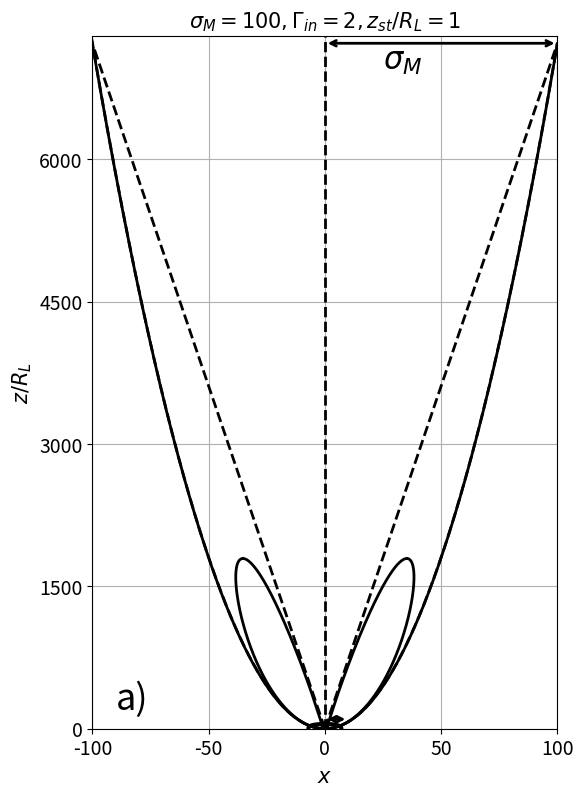

Generate this figure with matplotlib:
import numpy as np
import matplotlib.pyplot as plt
from matplotlib.ticker import MaxNLocator
import time

start_time = time.time()  # start time of calculations

sigma_M = 100 #Michel magnetization parameter
Gamma_in = 2 #hydrodynamic Lorentz factor on the jet axis
h_0 = 1*10**(1) #magnetic field at the distance R_L from the central engine in G
c = 3*10**10 #the speed of light in cm/s
G = 6.67*10**(-8) #the gravitational constant in the CGS system
M = 1*10**5 * 2*10**33 #the mass of the compact object in g
#M = 2*10**33 #the mass of the Sun in g
r_g = 2*G*M/c**2 #gravitational radius in cm
R_L = 10*r_g #the radius of the light cylinder in cm
R_L = 10**(9)
m_e = 9.1*10**(-28) #the mass of an electron in g
q = 4.8 * 10**(-10) #the electron charge in the CGS system
t_0 = R_L/c #dimensionless time

P_0 = 4.5 * 10**(-10) #pressure in dyn/cm^2 for M87
z_00 = 220 * 3.086 * 10**18 #the characteristic distance along the jet axis in cm for M87
z_00 = z_00/10**16 #the characteristic dimensionless distance along the jet axis in cm for M87
Psi_0 = np.pi #full magnetic flux!
r_jet_cr = np.sqrt(Gamma_in*sigma_M) #in light cylinders R_L (dimensionless)
r_core = 1 #in light cylinders R_L (dimensionless)

delta = 10**(-2) #anti-breakage program - small delta supplement

Omega_0 = 1

print(r_jet_cr)

#The direction of the line of sight in the laboratory reference frame
Theta = np.pi*17/180 #the angle between the z axis of the jet rotation and the line of sight
n_x = np.sin(Theta)
n_y = 0
n_z = np.cos(Theta)

#Formulas for EM fields through magnetic flux
def norm(x,y,z):
    r = np.sqrt(x**2 + y**2 + z**2)
    return r

def r_jet(z):
    r_jet = (Psi_0**2*h_0**2/(8*np.pi**3*P_0*z_00**2))**(1/4) * z**(2/4)
#    Theta_jet = 0.2
#    r_jet = Theta_jet * z
    return 1.*r_jet #the shape of the jet in R_L units (dimensionless)

def k(z):
    k = 4.5*sigma_M*(r_jet(z)/(6*sigma_M))**(0.65) * (1 + (r_jet(z)/(6*sigma_M))**2)**(0.15)
    return k

def alpha(z):
    a = 0.52*sigma_M**(0.18)
    c_0 = 2.8 * sigma_M**(0.22)
    return 1.3 * (np.log(r_jet(z) - r_jet_cr + 1)/c_0)**a * (1 + (np.log(r_jet(z) - r_jet_cr + 1)/c_0)**6)**((0.33 - a)/6)

def B_0(z):
    B_0 = Psi_0/(np.pi*r_core**2) * (1 - alpha(z)/2)/((1 + r_jet(z)**2/r_core**2)**(1-alpha(z)/2) - 1)
    return B_0

def Psi(x,y,z):
    rho = norm(x,y,0)
    Psi = Psi_0 * (rho/r_jet(z))**2
#    Psi = np.pi*B_0(z)*r_core**2/(1-alpha(z)/2) * ((1 + rho**2/r_core**2)**(1 - alpha(z)/2) - 1)
    return Psi

def Partial_Derivative(func, input_values, var_index, h=delta):
    original_val = input_values[var_index]
    input_values[var_index] = original_val + h
    f_plus_h = func(*input_values)
    input_values[var_index] = original_val - h
    f_minus_h = func(*input_values)
    input_values[var_index] = original_val
    return (f_plus_h - f_minus_h) / (2 * h)

def Omega(x,y,z):
    Omega = Omega_0 * np.sqrt(1 - Psi(x, y, z)/Psi_0)
    return Omega

#The maximum Lorentz factor
def Gamma_max(x,y,z):
    Gamma_max = Gamma_in + 2*sigma_M*Psi(x, y, z)/Psi_0 * (1 - Psi(x, y, z)/Psi_0)
    return Gamma_max

def epsilon(x,y,z):
    rho = norm(x,y,0)
    epsilon = 1/2/(Gamma_in + sigma_M*rho/k(z))**2
#    epsilon = 1/sigma_M**2
    epsilon = 0
    return epsilon

def E_x(x,y,z):
    E_x = -Omega(x,y,z)/(2*np.pi) * Partial_Derivative(Psi,[x,y,z],0)
    return E_x

def E_y(x,y,z):
    E_y = -Omega(x,y,z)/(2*np.pi) * Partial_Derivative(Psi,[x,y,z],1)
    return E_y

def E_z(x,y,z):
    E_z = -Omega(x,y,z)/(2*np.pi) * Partial_Derivative(Psi,[x,y,z],2)
    return E_z

def B_p_x(x,y,z):
    rho = norm(x,y,0)
    B_p_x = -1/(2*np.pi*rho) * x/rho * Partial_Derivative(Psi,[x,y,z],2)
    return B_p_x

def B_phi_x(x,y,z):
    rho = norm(x,y,0)
    B_phi_x = (1+epsilon(x,y,z))*Omega(x,y,z)/(2*np.pi) * y/rho * norm(Partial_Derivative(Psi,[x,y,z],0), Partial_Derivative(Psi,[x,y,z],1), Partial_Derivative(Psi,[x,y,z],2))
    return B_phi_x

def B_x(x,y,z):
    return B_p_x(x,y,z) + B_phi_x(x,y,z)

def B_p_y(x,y,z):
    rho = norm(x,y,0)
    B_p_y = -1/(2*np.pi*rho) * y/rho * Partial_Derivative(Psi,[x,y,z],2)
    return B_p_y

def B_phi_y(x,y,z):
    rho = norm(x,y,0)
    B_phi_y = -(1+epsilon(x,y,z))*Omega(x,y,z)/(2*np.pi) * x/rho * norm(Partial_Derivative(Psi,[x,y,z],0), Partial_Derivative(Psi,[x,y,z],1), Partial_Derivative(Psi,[x,y,z],2))
    return B_phi_y

def B_y(x,y,z):
    return B_p_y(x,y,z) + B_phi_y(x,y,z)

def B_p_z(x,y,z):
    rho = norm(x,y,0)
    B_p_z = 1/(2*np.pi*rho) * (x/rho*Partial_Derivative(Psi,[x,y,z],0)+y/rho*Partial_Derivative(Psi,[x,y,z],1))
    return B_p_z

def B_z(x,y,z):
    return B_p_z(x,y,z)

#Formulas for the components of the dimensionless hydrodynamic (drift) velocity
def V_x(x,y,z):
    B = norm(B_x(x, y, z),B_y(x, y, z),B_z(x, y, z))
    V_x = (E_y(x, y, z)*B_z(x, y, z) - E_z(x, y, z)*B_y(x, y, z))/B**2
    return V_x

def V_y(x,y,z):
    B = norm(B_x(x, y, z),B_y(x, y, z),B_z(x, y, z))
    V_y = (E_z(x, y, z)*B_x(x, y, z) - E_x(x, y, z)*B_z(x, y, z))/B**2
    return V_y

def V_z(x,y,z):
    B = norm(B_x(x, y, z),B_y(x, y, z),B_z(x, y, z))
    V_z = (E_x(x, y, z)*B_y(x, y, z) - E_y(x, y, z)*B_x(x, y, z))/B**2
    return V_z

#Hydrodynamic Lorentz factor
def Gamma(x,y,z):
    V = norm(V_x(x, y, z),V_y(x, y, z),V_z(x, y, z))
    Gamma = 1/np.sqrt(1 - V**2)
    Gamma = np.sqrt(Gamma_in**2 - 1 + Gamma**2)
    return Gamma

#The Doppler factor
def D(x,y,z): 
    D = 1/Gamma(x, y, z)/(1 - V_x(x, y, z)*n_x - V_y(x, y, z)*n_y - V_z(x, y, z)*n_z)
    return D

#The local magnetization
def sigma(x,y,z):
    rho = norm(x,y,0)
    sigma = (1 - rho**2/r_jet(z)**2) * rho**2/r_jet(z)**2 * sigma_M/Gamma(x, y, z)
    return sigma

#The boundary of magnetization
def x_mag(z):
    x_mag = r_jet(z)/np.sqrt(2) * np.sqrt(1 + np.sqrt(1 - 2*r_jet(z)**2/sigma_M**2 + 2*np.sqrt(r_jet(z)**4/sigma_M**4 + 4*Gamma_in**2/sigma_M**2)))
    return x_mag

def x_mag_2(z):
    x_mag = r_jet(z)/np.sqrt(2) * np.sqrt(1 + np.sqrt(1 - 2*r_jet(z)**2/sigma_M**2 - 2*np.sqrt(r_jet(z)**4/sigma_M**4 + 4*Gamma_in**2/sigma_M**2)))
    return x_mag

def x_mag_3(z):
    x_mag = r_jet(z)/np.sqrt(2) * np.sqrt(1 - np.sqrt(1 - 2*r_jet(z)**2/sigma_M**2 - 2*np.sqrt(r_jet(z)**4/sigma_M**4 + 4*Gamma_in**2/sigma_M**2)))
    return x_mag

#Approximation of the inner conic boundary
def x_approx(z):
    x_approx = sigma_M**(-1) * r_jet(z)**2
    return x_approx

#Blank for the construction of Alfven and fast magnetosonic surfaces
def rounded_plateau_function(x, x_start, x_end, height, radius):
    width = x_end - x_start
    radius = min(radius, width / 2)
    
    y = np.zeros_like(x)
    
    for i, xi in enumerate(x):
        if xi < x_start or xi > x_end:
            y[i] = 0
        elif xi < x_start + radius:
            dx = xi - (x_start + radius)
            y[i] = height - radius + np.sqrt(max(0, radius**2 - dx**2))
        elif xi <= x_end - radius:
            y[i] = height
        else:
            dx = xi - (x_end - radius)
            y[i] = height - radius + np.sqrt(max(0, radius**2 - dx**2))
    
    return y

def Pseudo_Surface(x,x_start,x_end,height):
    l = np.abs(x_end - 0)
    z = height * (1 - x**2/l**2)**(1/3)
    return z

z_min = 1
z_max = z_min + 7300
z_0 = 100
x_0 = 0
y_0 = 0
#Construction of the uniform square grid NxN, inside which lies the jet
N = 10000
Z = np.linspace(z_min, z_max,N)
X_mag_data_1 = []
X_mag_data_2 = []
X_mag_data_3 = []
Z_1 = []
Z_23 = []
z_sigma_M = z_max
z_sqrt_sigma_M = 100
for i in range(N):
    z_0 = Z[i]
    if (r_jet(z_max) - x_mag(z_0)) >= 0:
        Z_1 = np.append(Z_1,z_0)
        X_mag_data_1 = np.append(X_mag_data_1,x_mag(z_0))
        if (sigma_M - np.sqrt(4*r_jet(z_0)**2 + 16*Gamma_in**2)) >= 0:
            Z_23 = np.append(Z_23,z_0)
            X_mag_data_2 = np.append(X_mag_data_2,x_mag_2(z_0))
            X_mag_data_3 = np.append(X_mag_data_3,x_mag_3(z_0))
    if (z_max >= 7000):
        if np.abs(r_jet(z_0) - np.sqrt(sigma_M)) < delta:
            z_sqrt_sigma_M = z_0
        if np.abs(r_jet(z_0) - sigma_M) < delta:
            z_sigma_M = z_0
    else:
        if np.abs(r_jet(z_0) - np.sqrt(sigma_M)) < delta:
            z_sqrt_sigma_M = z_0

#Fast magnetosonic surface
x_fm = Gamma_in**(-1/2) * sigma_M**(1/2)
z_fm = sigma_M/Gamma_in 
#Parameters for the fast magnetosonic surface
x_start, x_end = -x_fm, x_fm
height = z_fm
x_for_fm = np.linspace(x_start, x_end, N)
z_for_fm = Pseudo_Surface(x_for_fm, x_start, x_end, height)

print(z_sigma_M)
print(z_sqrt_sigma_M)
print(z_fm)

#The Alfven surface
x_a = 1 
z_a = z_fm
#Parameters for the Alfven surface
x_start, x_end = -x_a, x_a
height = z_a
x_for_a = np.linspace(x_start, x_end, N)
z_for_a = Pseudo_Surface(x_for_a, x_start, x_end, height)

#Schematic figure of the boundaries of strongly-weakly magnetized flows
plt.figure(figsize=(6, 9))
#Adding the fast magnetosonic surface
plt.plot(x_for_fm, z_for_fm, color='black', linewidth=3)
#Adding the Alfven surface
plt.plot(x_for_a, z_for_a, color='black', linewidth=3)
# Adding the vertical line at the point x=0
plt.axvline(x=0, color='black', linestyle='--', linewidth=2)
plt.plot(r_jet(Z),Z,color = 'black', linewidth = 2, linestyle = '--')
plt.plot(-r_jet(Z),Z,color = 'black', linewidth = 2, linestyle = '--')
plt.plot(x_approx(Z),Z,color = 'black', linewidth = 2, linestyle = '--')
plt.plot(-x_approx(Z),Z,color = 'black', linewidth = 2, linestyle = '--')
if (z_max >= 7000):
    plt.annotate('', xy=(sigma_M, z_sigma_M), xytext=(0, z_sigma_M),arrowprops=dict(arrowstyle='<->', color='black', lw=2))
    plt.annotate('', xy=(np.sqrt(sigma_M), z_sqrt_sigma_M), xytext=(0, z_sqrt_sigma_M),arrowprops=dict(arrowstyle='<->', color='black', lw=2))
else:
    plt.annotate('', xy=(np.sqrt(sigma_M), z_sqrt_sigma_M), xytext=(0, z_sqrt_sigma_M),arrowprops=dict(arrowstyle='<->', color='black', lw=2))
plt.plot(X_mag_data_1,Z_1,color = 'black', linewidth = 2, linestyle = '-')
plt.plot(X_mag_data_2,Z_23,color = 'black', linewidth = 2, linestyle = '-')  
plt.plot(X_mag_data_3,Z_23,color = 'black', linewidth = 2, linestyle = '-') 
plt.plot(-X_mag_data_1,Z_1,color = 'black', linewidth = 2, linestyle = '-')
plt.plot(-X_mag_data_2,Z_23,color = 'black', linewidth = 2, linestyle = '-')  
plt.plot(-X_mag_data_3,Z_23,color = 'black', linewidth = 2, linestyle = '-')
#Adding text
if z_max >= 7000:
    plt.text(25, 6950, '$\sigma_{M}$', fontsize=22, color='black')
    plt.text(-90, 200, 'a)', fontsize=26, color='black')
else:
    plt.text(5, 75, '$\sigma_{M}$', fontsize=22, color='black')
    plt.text(-6, 42.5, 'F', fontsize=22, color='black')
    plt.text(-3, 25, 'A', fontsize=22, color='black')
    plt.text(-16.5, 5, 'b)', fontsize=26, color='black')
plt.xlabel('$x$', fontsize=15)
plt.ylabel('$z/R_{L}$', fontsize=15)
ax = plt.gca()
#ax.xaxis.set_major_locator(MaxNLocator(5))  # maximum of 5 divisions
ax.yaxis.set_major_locator(MaxNLocator(5))  # maximum of 5 divisions
plt.ylim(0,z_max)
if (z_max >= 7000):
    plt.xlim(-sigma_M,sigma_M)
plt.title('$\sigma_{M}=100, \Gamma_{in}=2, z_{st}/R_{L}=1$',fontsize=15)
plt.tick_params(axis='both', which='major', labelsize=14)
plt.grid(True)
plt.show()

end_time = time.time()  # the end time of the calculation
execution_time = end_time - start_time  # calculating the program runtime
 
print(f"Program execution time: {execution_time} seconds")
